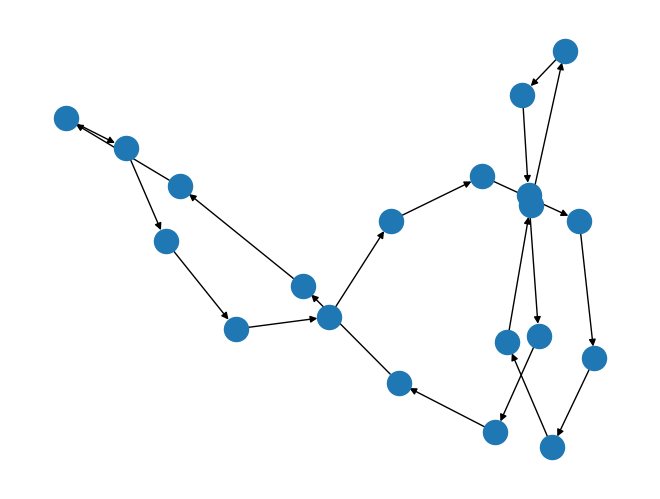

This figure's Python source:
# Copyright 2018 The Simons Foundation, Inc. - All Rights Reserved.

# Licensed under the Apache License, Version 2.0 (the "License");
# you may not use this file except in compliance with the License.
# You may obtain a copy of the License at

#    http://www.apache.org/licenses/LICENSE-2.0

# Unless required by applicable law or agreed to in writing, software
# distributed under the License is distributed on an "AS IS" BASIS,
# WITHOUT WARRANTIES OR CONDITIONS OF ANY KIND, either express or implied.
# See the License for the specific language governing permissions and
# limitations under the License.

from __future__ import print_function
import json
import numpy as np
import scipy
import networkx as nx

sigmax = [[0, 1], [1, 0]]
sigmaz = [[1, 0], [0, -1]]

mszsz = (np.kron(sigmaz, sigmaz)).tolist()

# Now we define the local operators of our hamiltonian
# And the sites on which they act
# Notice that the Transverse-Field Ising model as defined here has sign problem
operators = []
sites = []
L = 20
# for i in range(L):
#     # \sum_i sigma^x(i)
#     operators.append(sigmax)
#     sites.append([i])
#     # \sum_i sigma^z(i)*sigma^z(i+1)
#     operators.append(mszsz)
#     sites.append([i, (i + 1) % L])

# print(sites)

bond_operator = [sigmax, mszsz]
bond_label = [0, 1]
bond_couple = [1.0, 1.0]

# Defining a custom graph
# G = nx.cycle_graph(L)
G = nx.DiGraph()
for i in range(L):
    G.add_edge(i, (i + 1) % L)
print(G.edges)
# print(nx.to_scipy_sparse_matrix(G))
# print([x[1] for x in nx.to_dict_of_lists(G).items()])
# exit(0)

import matplotlib.pyplot as plt
nx.draw(G)
plt.show()
# print(list(G.edges))

pars = {}

pars['Graph'] = {
    'Edges': list(G.edges),
}

# first we choose a hilbert space for our custom hamiltonian
pars['Hilbert'] = {
    'QuantumNumbers': [1, -1],
    'Size': len(list(G.edges)),  # TODO Reduce redundant input
}

# defining a custom hamiltonian
pars['Hamiltonian'] = {
    'Name': 'Bond',
    'BondOps': bond_operator,
    'BondLabels': bond_label,
    'BondCoupling': bond_couple,
}

# defining the wave function
pars['Machine'] = {
    'Name': 'RbmSpin',
    'Alpha': 1,
}

# defining the sampler
# here we use Metropolis sampling with single spin flips
pars['Sampler'] = {
    'Name': 'MetropolisLocal',
}

# defining the learning method
# here we use a Gradient Descent with AdaMax
pars['Learning'] = {
    'Method': 'Gd',
    'Nsamples': 1.0e3,
    'NiterOpt': 40000,
    'OutputFile': "test",
    'StepperType': 'AdaMax',
}

json_file = "bond_hamiltonian.json"
with open(json_file, 'w') as outfile:
    json.dump(pars, outfile)

print("\nGenerated Json input file: ", json_file)
print("\nNow you have two options to run NetKet: ")
print("\n1) Serial mode: netket " + json_file)
print("\n2) Parallel mode: mpirun -n N_proc netket " + json_file)
